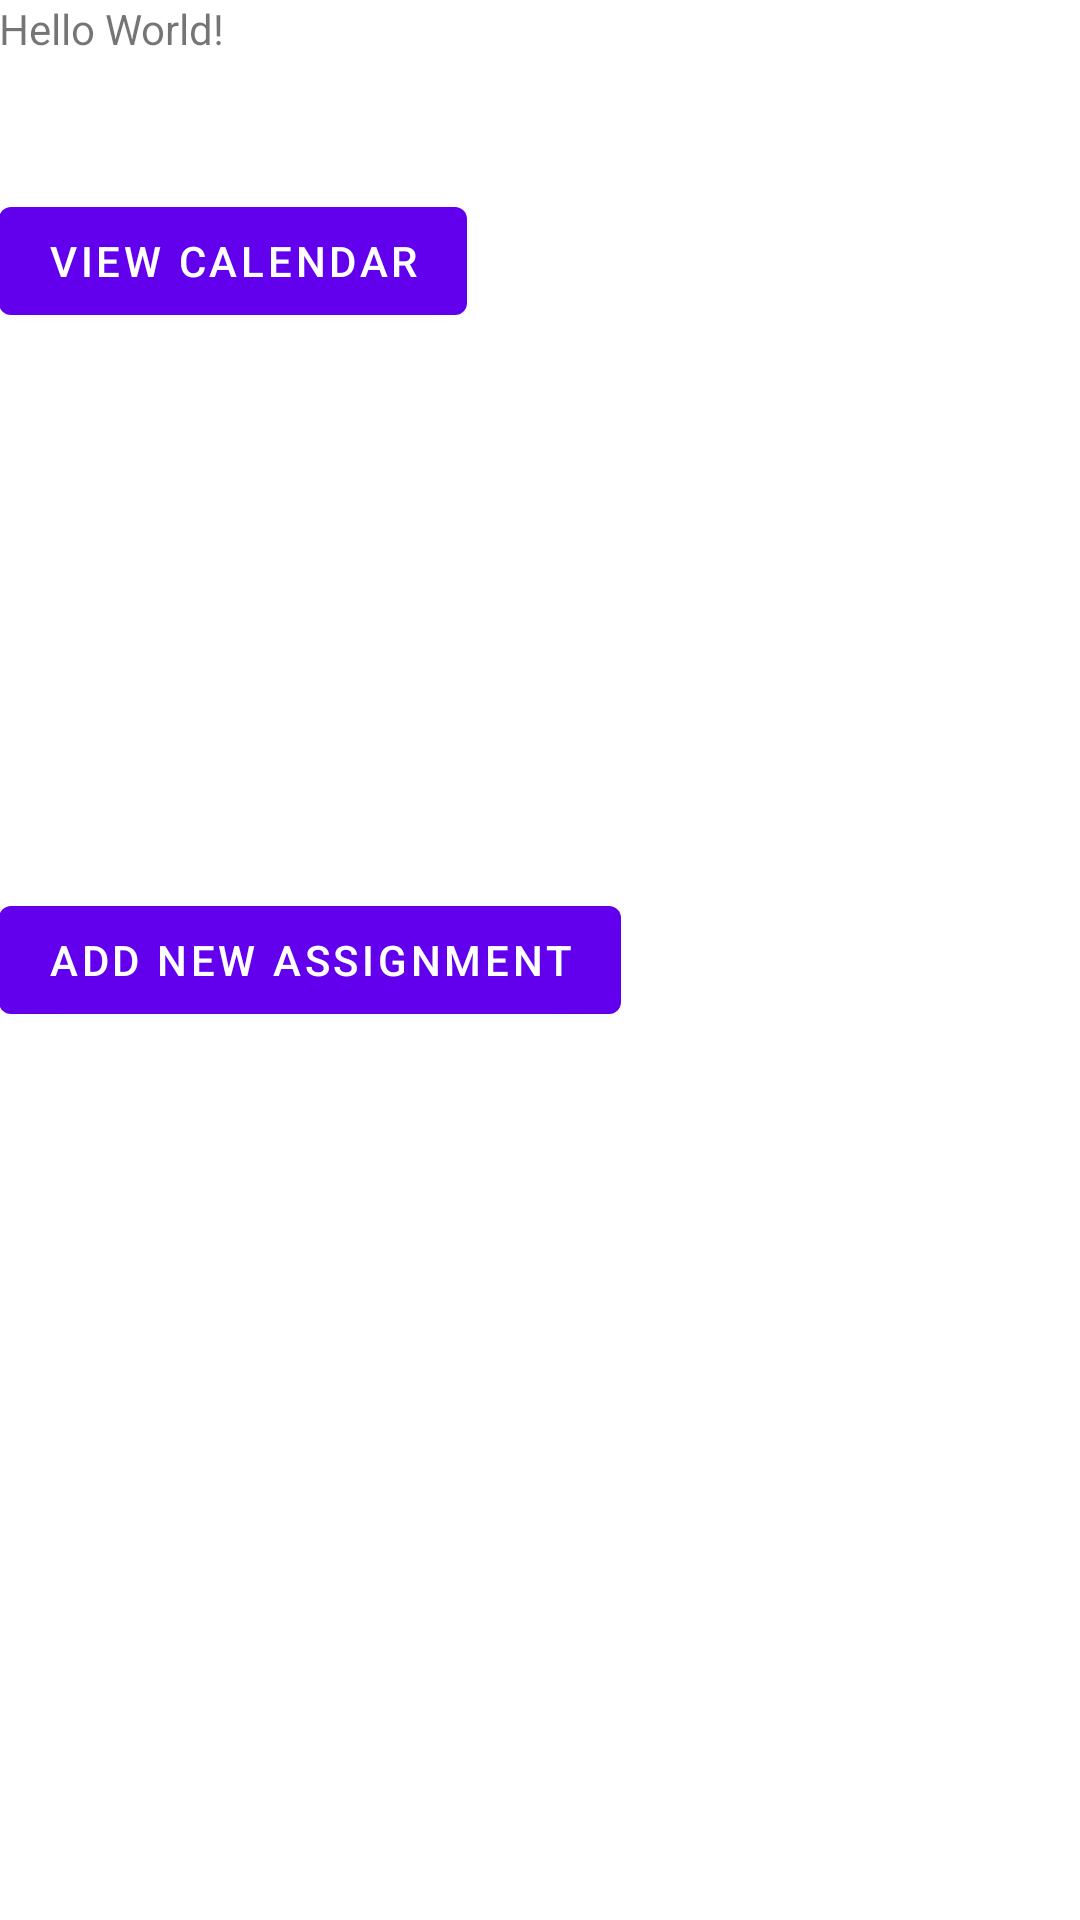

This screen was rendered from an Android layout file. Write that file and the resources it references.
<!-- AndroidManifest.xml: activity theme AppTheme.NoActionBar -->
<!-- res/layout/fragment_main.xml -->
<RelativeLayout xmlns:android="http://schemas.android.com/apk/res/android"
    xmlns:tools="http://schemas.android.com/tools"
    android:layout_width="match_parent"
    android:layout_height="match_parent"
    android:paddingBottom="@dimen/activity_vertical_margin"
    android:paddingLeft="@dimen/activity_horizontal_margin"
    android:paddingRight="@dimen/activity_horizontal_margin"
    android:paddingTop="@dimen/activity_vertical_margin"
    tools:context="com.example.jeanleong.testing510.MainActivityFragment"
    tools:showIn="@layout/activity_main">

    <TextView
        android:layout_width="wrap_content"
        android:layout_height="wrap_content"
        android:text="Hello World!"
        android:id="@+id/textView2" />

    <Button
        android:layout_width="wrap_content"
        android:layout_height="wrap_content"
        android:text="View Calendar"
        android:id="@+id/calendarButton"
        android:layout_below="@+id/textView2"
        android:layout_alignParentStart="true"
        android:layout_marginTop="44dp" />

    <Button
        android:layout_width="wrap_content"
        android:layout_height="wrap_content"
        android:text="Add New Assignment"
        android:id="@+id/addAssignmentButton"
        android:layout_centerVertical="true"
        android:layout_alignParentStart="true" />

</RelativeLayout>
<!-- res/layout/activity_main.xml (included above) -->
<?xml version="1.0" encoding="utf-8"?>
<android.support.design.widget.CoordinatorLayout xmlns:android="http://schemas.android.com/apk/res/android"
    xmlns:app="http://schemas.android.com/apk/res-auto"
    xmlns:tools="http://schemas.android.com/tools"
    android:layout_width="match_parent"
    android:layout_height="match_parent"
    android:fitsSystemWindows="true"
    tools:context="com.example.jeanleong.testing510.MainActivity">

    <android.support.design.widget.AppBarLayout
        android:layout_width="match_parent"
        android:layout_height="wrap_content"
        android:theme="@style/AppTheme.AppBarOverlay">

        <android.support.v7.widget.Toolbar
            android:id="@+id/toolbar"
            android:layout_width="match_parent"
            android:layout_height="?attr/actionBarSize"
            android:background="?attr/colorPrimary"
            app:popupTheme="@style/AppTheme.PopupOverlay" />

    </android.support.design.widget.AppBarLayout>

    <include layout="@layout/content_main" />

    <android.support.design.widget.FloatingActionButton
        android:id="@+id/fab"
        android:layout_width="wrap_content"
        android:layout_height="wrap_content"
        android:layout_gravity="bottom|end"
        android:layout_margin="@dimen/fab_margin"
        android:src="@android:drawable/ic_input_add"
        android:background="#717371" />

</android.support.design.widget.CoordinatorLayout>
<!-- res/layout/content_main.xml (included above) -->
<fragment xmlns:android="http://schemas.android.com/apk/res/android"
    xmlns:app="http://schemas.android.com/apk/res-auto"
    xmlns:tools="http://schemas.android.com/tools"
    android:id="@+id/fragment"
    android:name="com.example.jeanleong.testing510.MainActivityFragment"
    android:layout_width="match_parent"
    android:layout_height="match_parent"
    app:layout_behavior="@string/appbar_scrolling_view_behavior"
    tools:layout="@layout/fragment_main" />
<!-- resources referenced by this layout -->
<resources>
  <style name="AppTheme.NoActionBar">
          <item name="windowActionBar">false</item>
          <item name="windowNoTitle">true</item>
          <item name="android:windowDrawsSystemBarBackgrounds">true</item>
          <item name="android:statusBarColor">@android:color/transparent</item>
      </style>
</resources>
